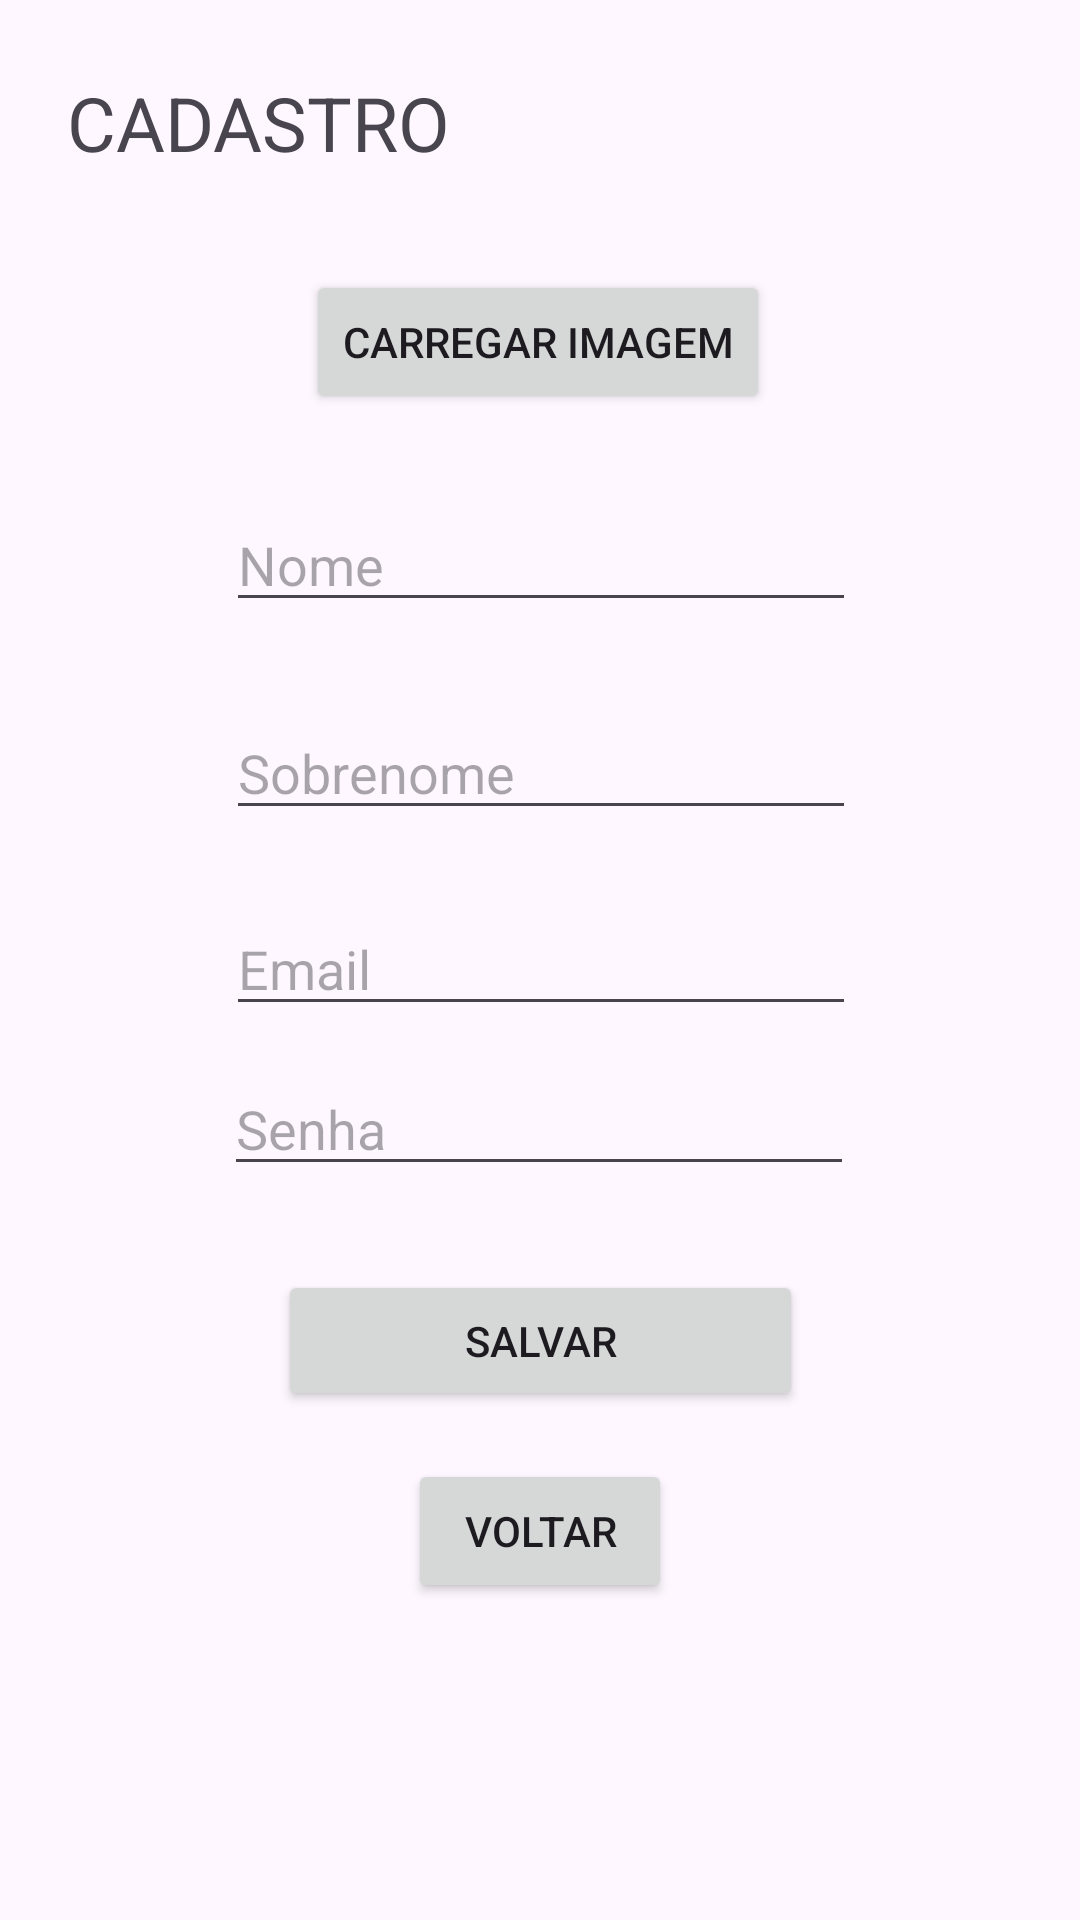

Here is an Android app screen rendered from its layout file. Give the layout XML and the strings, colors and styles it references.
<!-- AndroidManifest.xml: application theme Theme.LoginEdit_Room -->
<!-- res/layout/activity_cadastro.xml -->
<?xml version="1.0" encoding="utf-8"?>
<androidx.constraintlayout.widget.ConstraintLayout xmlns:android="http://schemas.android.com/apk/res/android"
    xmlns:app="http://schemas.android.com/apk/res-auto"
    xmlns:tools="http://schemas.android.com/tools"
    android:layout_width="match_parent"
    android:layout_height="match_parent">

    <ImageView
        android:id="@+id/profile_photo"
        android:layout_width="wrap_content"
        android:layout_height="wrap_content"
        android:layout_marginTop="8dp"
        android:filterTouchesWhenObscured="true"
        app:layout_constraintEnd_toEndOf="parent"
        app:layout_constraintHorizontal_bias="0.498"
        app:layout_constraintStart_toStartOf="parent"
        app:layout_constraintTop_toBottomOf="@+id/textView_cadastro"
        tools:srcCompat="@tools:sample/avatars" />

    <Button
        android:id="@+id/btn_SelecionaImagem"
        android:layout_width="wrap_content"
        android:layout_height="wrap_content"
        android:layout_marginTop="23dp"
        android:height="48dp"
        android:text="Carregar Imagem"

        app:layout_constraintEnd_toEndOf="parent"
        app:layout_constraintHorizontal_bias="0.497"
        app:layout_constraintStart_toStartOf="parent"
        app:layout_constraintTop_toBottomOf="@+id/profile_photo" />

    <EditText
        android:id="@+id/edt_Senha"
        android:layout_width="wrap_content"
        android:layout_height="wrap_content"
        android:layout_marginTop="12dp"
        android:height="48dp"
        android:ems="10"
        android:hint="Senha"
        android:inputType="textPassword"
        app:layout_constraintEnd_toEndOf="parent"
        app:layout_constraintHorizontal_bias="0.497"
        app:layout_constraintStart_toStartOf="parent"
        app:layout_constraintTop_toBottomOf="@+id/edt_Email"
        tools:ignore="MissingConstraints" />

    <Button
        android:id="@+id/btn_voltar"
        android:layout_width="wrap_content"
        android:layout_height="wrap_content"
        android:layout_marginTop="16dp"
        android:height="48dp"
        android:text="Voltar"
        app:layout_constraintEnd_toEndOf="parent"
        app:layout_constraintStart_toStartOf="parent"
        app:layout_constraintTop_toBottomOf="@+id/btn_Save" />

    <EditText
        android:id="@+id/edt_Sobrenome"
        android:layout_width="wrap_content"
        android:layout_height="wrap_content"
        android:layout_marginTop="28dp"
        android:height="48dp"
        android:ems="10"
        android:hint="Sobrenome"
        android:inputType="text"
        app:layout_constraintEnd_toEndOf="parent"
        app:layout_constraintHorizontal_bias="0.502"
        app:layout_constraintStart_toStartOf="parent"
        app:layout_constraintTop_toBottomOf="@+id/edt_Nome" />

    <Button
        android:id="@+id/btn_Save"
        android:layout_width="175dp"
        android:layout_height="47dp"
        android:layout_marginTop="28dp"
        android:height="48dp"
        android:text="Salvar"
        app:layout_constraintEnd_toEndOf="parent"
        app:layout_constraintStart_toStartOf="parent"
        app:layout_constraintTop_toBottomOf="@+id/edt_Senha" />

    <EditText
        android:id="@+id/edt_Nome"
        android:layout_width="wrap_content"
        android:layout_height="wrap_content"
        android:layout_marginTop="28dp"
        android:height="48dp"
        android:ems="10"
        android:hint="Nome"
        android:inputType="text"
        app:layout_constraintEnd_toEndOf="parent"
        app:layout_constraintHorizontal_bias="0.502"
        app:layout_constraintStart_toStartOf="parent"
        app:layout_constraintTop_toBottomOf="@+id/btn_SelecionaImagem"
        tools:ignore="MissingConstraints" />

    <EditText
        android:id="@+id/edt_Email"
        android:layout_width="wrap_content"
        android:layout_height="wrap_content"
        android:layout_marginTop="24dp"
        android:height="48dp"
        android:ems="10"
        android:hint="Email"
        android:inputType="textEmailAddress"
        app:layout_constraintEnd_toEndOf="parent"
        app:layout_constraintHorizontal_bias="0.502"
        app:layout_constraintStart_toStartOf="parent"
        app:layout_constraintTop_toBottomOf="@+id/edt_Sobrenome" />

    <TextView
        android:id="@+id/textView_cadastro"
        android:layout_width="162dp"
        android:layout_height="35dp"
        android:layout_marginTop="24dp"
        android:layout_marginBottom="25dp"
        android:text="CADASTRO"
        android:textSize="25sp"
        app:layout_constraintBottom_toTopOf="@+id/profile_photo"
        app:layout_constraintEnd_toEndOf="parent"
        app:layout_constraintHorizontal_bias="0.112"
        app:layout_constraintStart_toStartOf="parent"
        app:layout_constraintTop_toTopOf="parent"
        app:layout_constraintVertical_bias="1.0" />

</androidx.constraintlayout.widget.ConstraintLayout>
<!-- resources referenced by this layout -->
<resources>
  <style name="Theme.LoginEdit_Room" parent="Base.Theme.LoginEdit_Room" />
  <style name="Base.Theme.LoginEdit_Room" parent="Theme.Material3.DayNight.NoActionBar">
          
          
      </style>
</resources>
